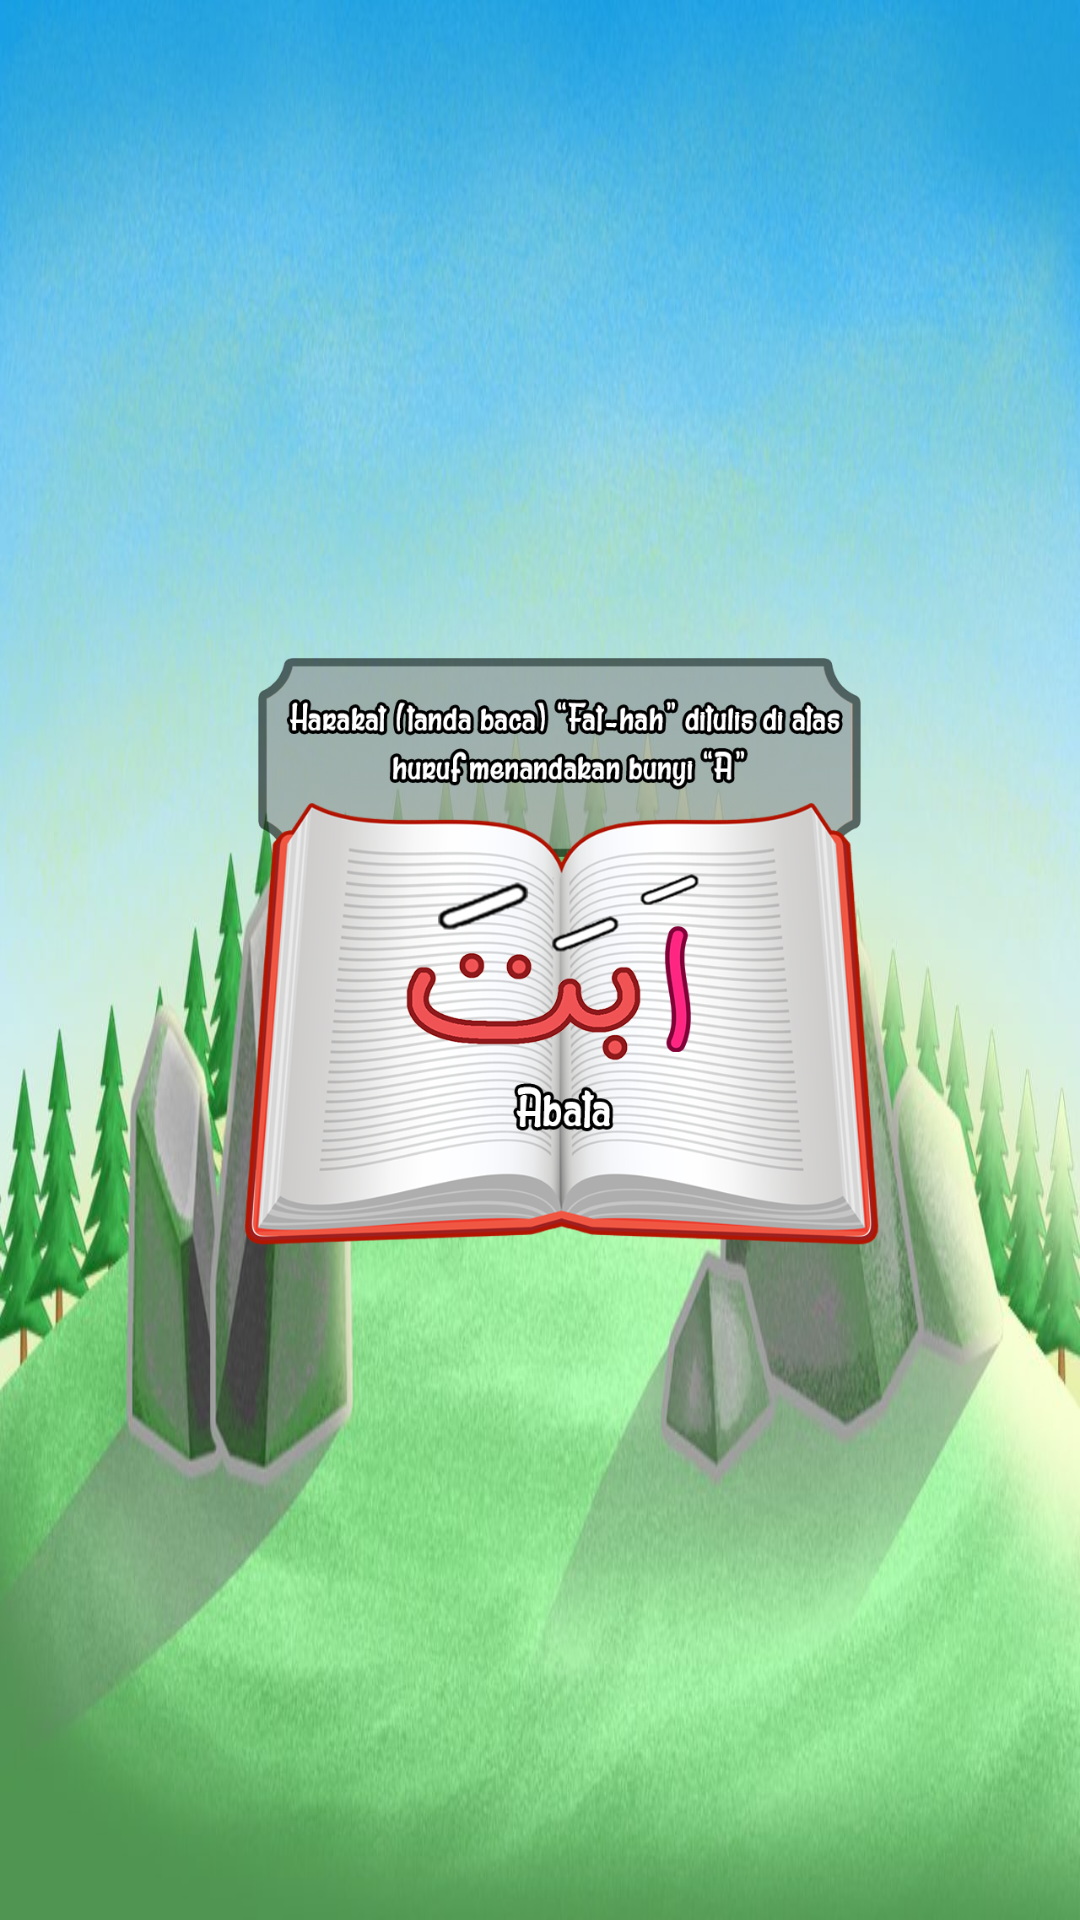

Here is an Android app screen rendered from its layout file. Give the layout XML and the strings, colors and styles it references.
<!-- AndroidManifest.xml: application theme AppTheme -->
<!-- res/layout/activity_belajar_3.xml -->
<?xml version="1.0" encoding="utf-8"?>
<RelativeLayout xmlns:android="http://schemas.android.com/apk/res/android"
    android:layout_width="match_parent"
    android:layout_height="match_parent"
    android:background="@drawable/baru">

    <ImageView
        android:id="@+id/action_previous"
        android:layout_width="80dp"
        android:layout_height="80dp"
        android:layout_centerVertical="true"
        android:layout_toLeftOf="@id/image"
        android:scaleX="-1"
        android:src="@drawable/tombol_kanan_kiri_belajar" />

    <ImageView
        android:id="@+id/action_next"
        android:layout_width="80dp"
        android:layout_height="80dp"
        android:layout_centerVertical="true"
        android:layout_toRightOf="@id/image"
        android:src="@drawable/tombol_kanan_kiri_belajar" />

    <ImageView
        android:id="@+id/image"
        android:layout_width="450dp"
        android:layout_height="wrap_content"
        android:layout_centerInParent="true"
        android:src="@drawable/pertama_m" />

</RelativeLayout>
<!-- resources referenced by this layout -->
<resources>
  <!-- drawable baru: jpg bitmap (drawable-xxxhdpi, 114640 bytes) -->
  <!-- drawable pertama_m: png bitmap (drawable, 359905 bytes) -->
  <!-- drawable tombol_kanan_kiri_belajar: png bitmap (drawable, 10267 bytes) -->
  <style name="AppTheme" parent="Theme.AppCompat.Light.NoActionBar">
          <item name="android:windowAnimationStyle">@null</item>
  
          <item name="colorPrimary">@color/colorPrimary</item>
          <item name="colorPrimaryDark">@color/colorPrimaryDark</item>
          <item name="colorAccent">@color/colorAccent</item>
      </style>
  <color name="colorPrimary">#3F51B5</color>
  <color name="colorPrimaryDark">#303F9F</color>
  <color name="colorAccent">#FF4081</color>
</resources>
